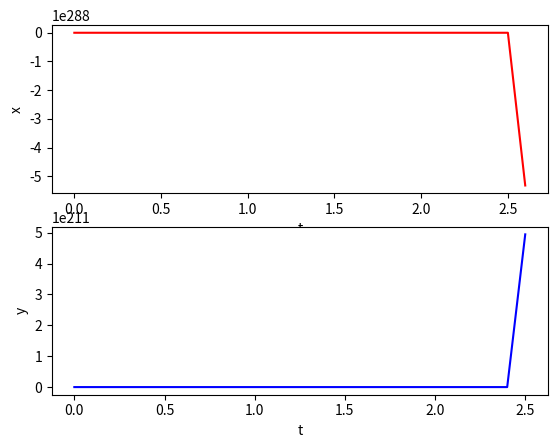

This figure's Python source:
import matplotlib.pyplot as plt

a = 1
b = 1
T = 10
h = 0.1
t = [0]
x = [2]
y = [0]

for i in range(1, int(T / h)):
    x.append(x[i - 1] + h * (y[i - 1] + x[i - 1] * (1 - x[i - 1] * x[i - 1] - y[i - 1] - y[i - 1])))
    y.append(y[i - 1] + h * (-x[i] + y[i - 1] * (1 - x[i] * x[i] - y[i - 1] - y[i - 1])))

    t.append(t[i - 1] + h)

plt.subplot(2, 1, 1)
plt.plot(t, x, color='red')
plt.xlabel("t")
plt.ylabel("x")
plt.subplot(2, 1, 2)
plt.plot(t, y, color='blue')
plt.xlabel("t")
plt.ylabel("y")
plt.show()
